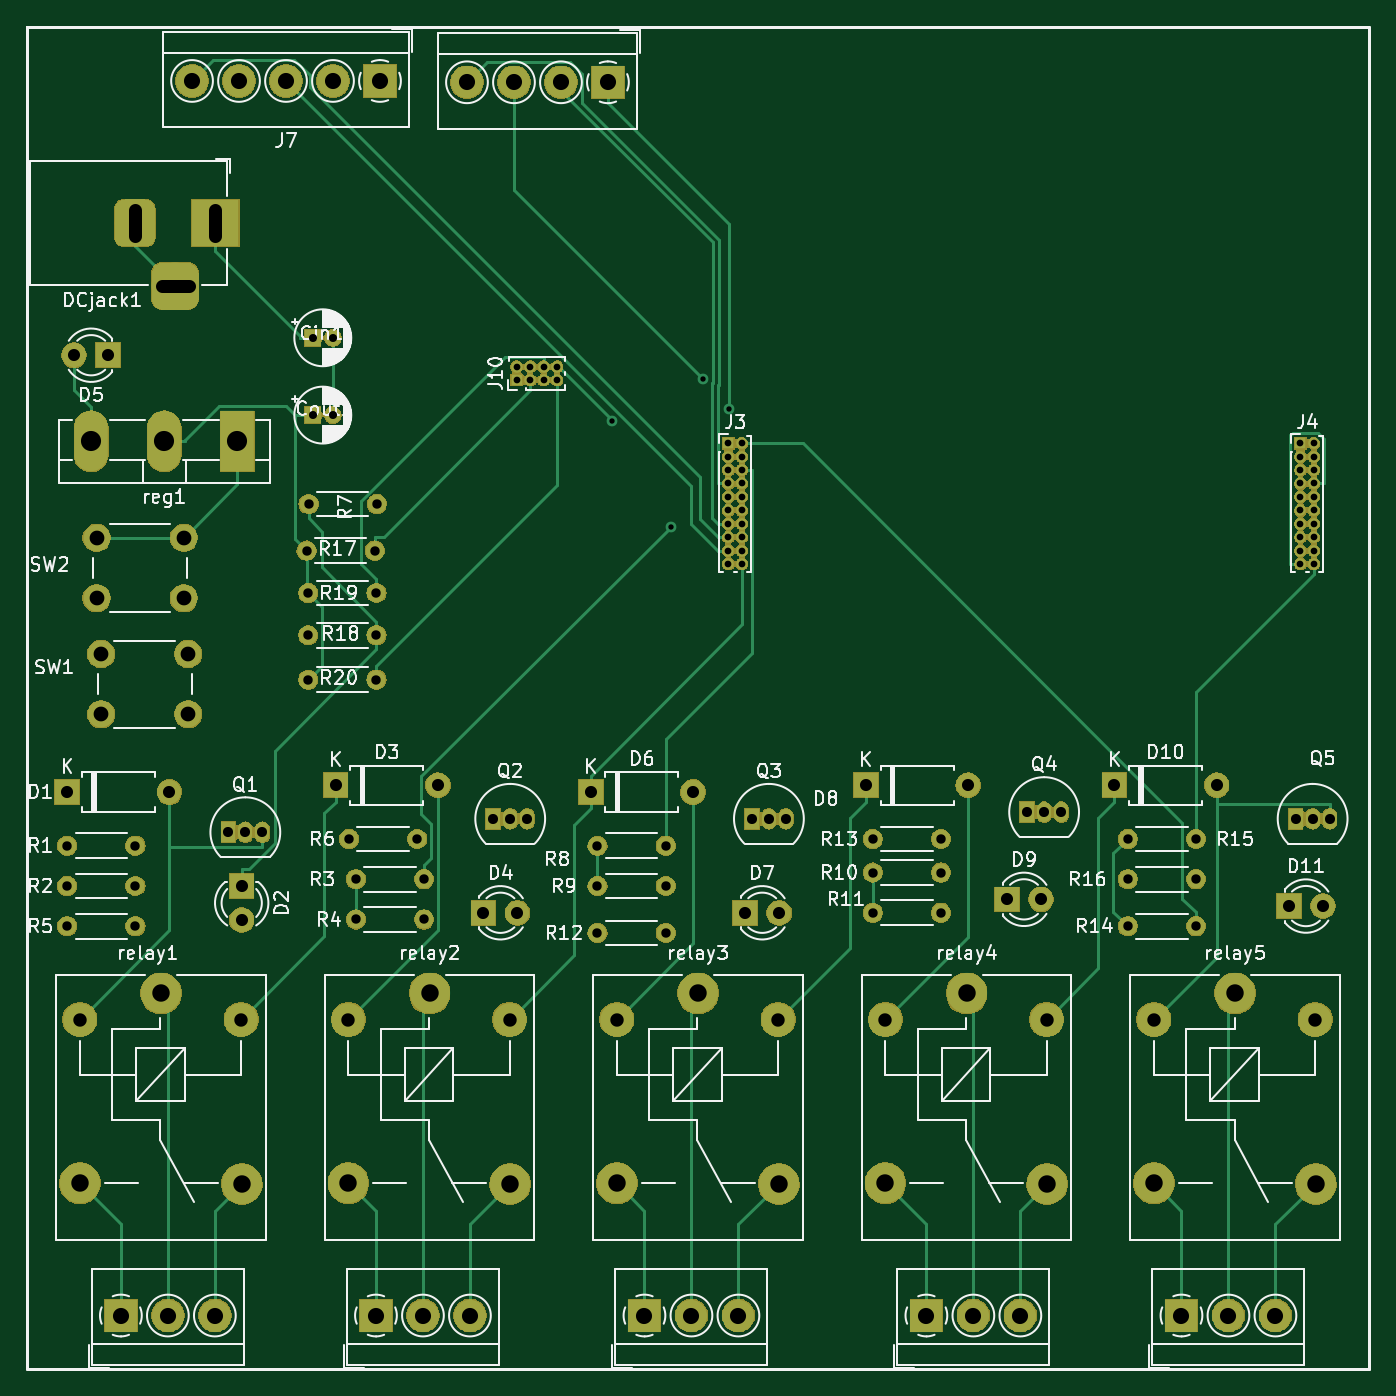
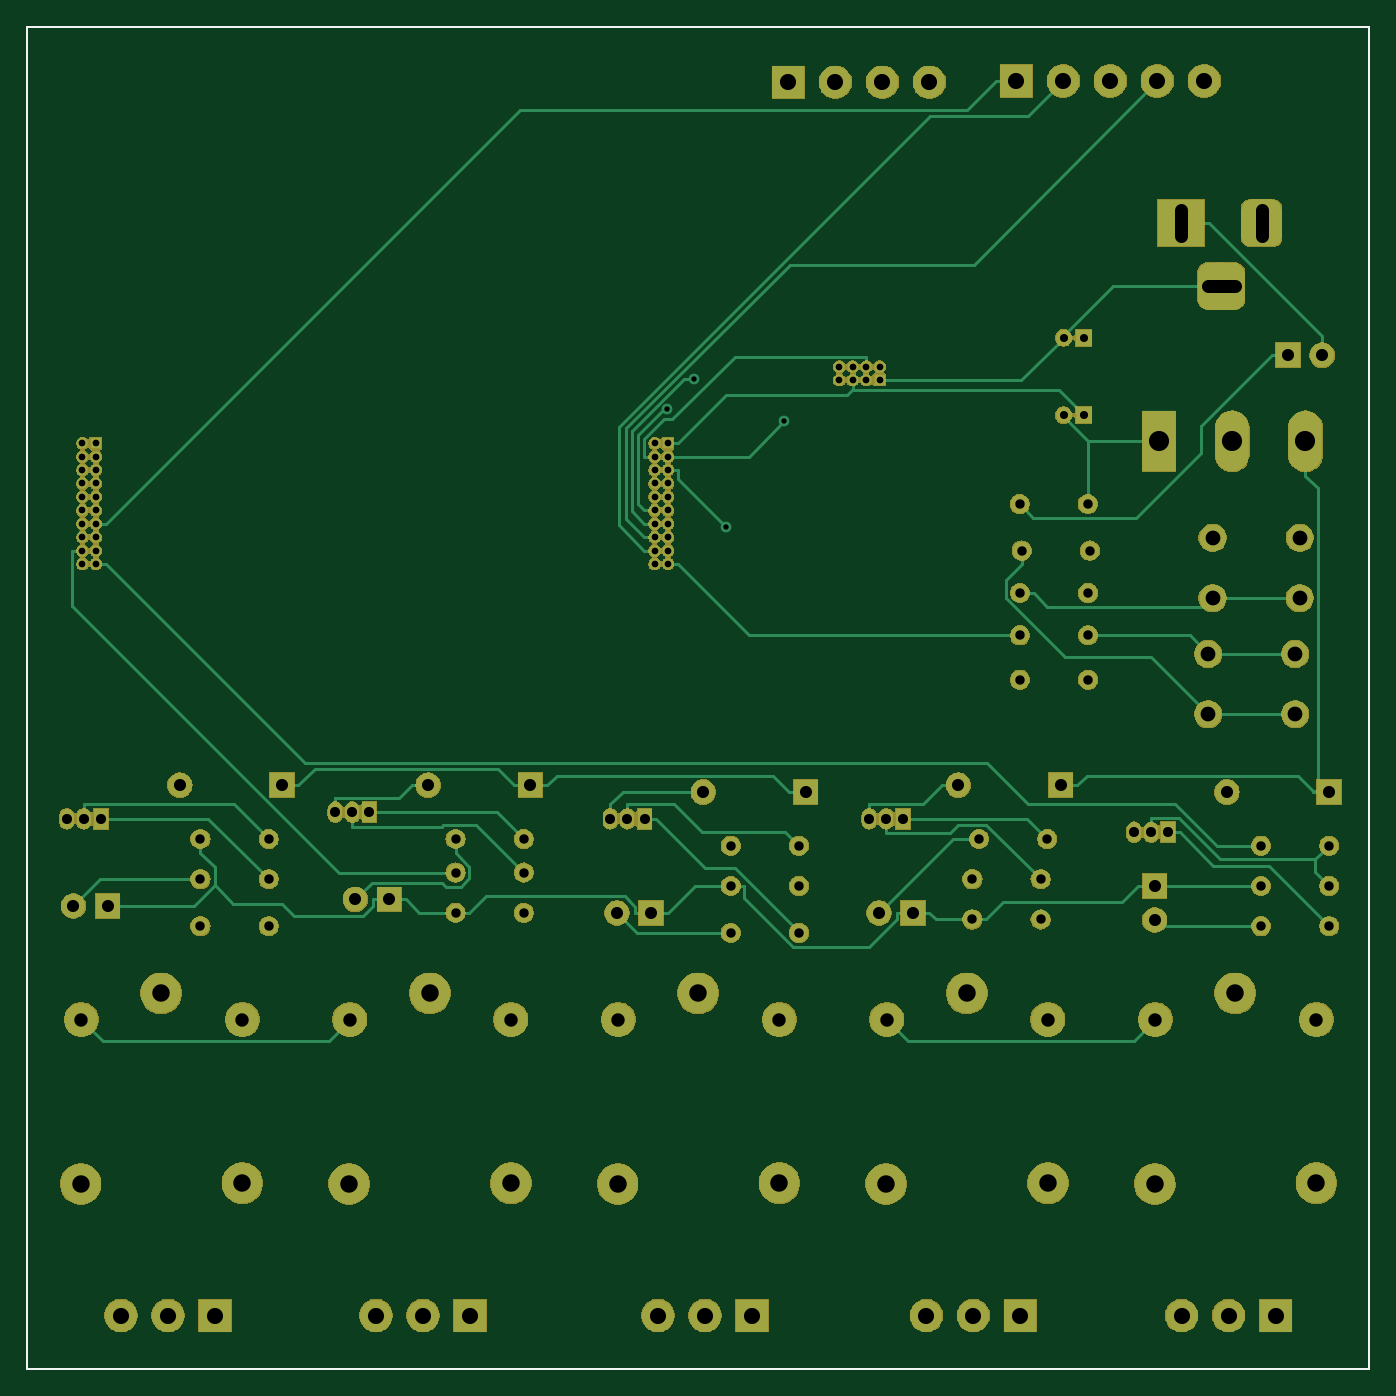
Circuit board: 9 layer files. Board 100.0 x 100.0 mm.
- bottom_copper: IOT_Board-B.Cu.gbr (33208 bytes)
- bottom_mask: IOT_Board-B.Mask.gbr (199540 bytes)
- bottom_silk: IOT_Board-B.SilkS.gbr (775 bytes)
- outline: IOT_Board-Edge.Cuts.gbr (741 bytes)
- top_copper: IOT_Board-F.Cu.gbr (30857 bytes)
- top_mask: IOT_Board-F.Mask.gbr (199540 bytes)
- top_silk: IOT_Board-F.SilkS.gbr (80879 bytes)
- drill: IOT_Board-NPTH.drl (169 bytes)
- drill: IOT_Board-PTH.drl (3185 bytes)

=== bottom_copper: IOT_Board-B.Cu.gbr (33208 bytes, source omitted) ===
=== bottom_mask: IOT_Board-B.Mask.gbr (199540 bytes, source omitted) ===
=== bottom_silk: IOT_Board-B.SilkS.gbr ===
G04 #@! TF.GenerationSoftware,KiCad,Pcbnew,5.0.2-bee76a0~70~ubuntu18.04.1*
G04 #@! TF.CreationDate,2019-05-18T20:43:57+03:00*
G04 #@! TF.ProjectId,IOT_Board,494f545f-426f-4617-9264-2e6b69636164,rev?*
G04 #@! TF.SameCoordinates,Original*
G04 #@! TF.FileFunction,Legend,Bot*
G04 #@! TF.FilePolarity,Positive*
%FSLAX46Y46*%
G04 Gerber Fmt 4.6, Leading zero omitted, Abs format (unit mm)*
G04 Created by KiCad (PCBNEW 5.0.2-bee76a0~70~ubuntu18.04.1) date Sat 18 May 2019 08:43:57 PM EAT*
%MOMM*%
%LPD*%
G01*
G04 APERTURE LIST*
%ADD10C,0.150000*%
G04 APERTURE END LIST*
D10*
X70000000Y-50000000D02*
X70000000Y-150000000D01*
X170000000Y-50000000D02*
X70000000Y-50000000D01*
X170000000Y-150000000D02*
X170000000Y-50000000D01*
X70000000Y-150000000D02*
X170000000Y-150000000D01*
M02*

=== outline: IOT_Board-Edge.Cuts.gbr ===
G04 #@! TF.GenerationSoftware,KiCad,Pcbnew,5.0.2-bee76a0~70~ubuntu18.04.1*
G04 #@! TF.CreationDate,2019-05-18T20:43:57+03:00*
G04 #@! TF.ProjectId,IOT_Board,494f545f-426f-4617-9264-2e6b69636164,rev?*
G04 #@! TF.SameCoordinates,Original*
G04 #@! TF.FileFunction,Profile,NP*
%FSLAX46Y46*%
G04 Gerber Fmt 4.6, Leading zero omitted, Abs format (unit mm)*
G04 Created by KiCad (PCBNEW 5.0.2-bee76a0~70~ubuntu18.04.1) date Sat 18 May 2019 08:43:57 PM EAT*
%MOMM*%
%LPD*%
G01*
G04 APERTURE LIST*
%ADD10C,0.150000*%
G04 APERTURE END LIST*
D10*
X70000000Y-50000000D02*
X70000000Y-150000000D01*
X170000000Y-50000000D02*
X70000000Y-50000000D01*
X170000000Y-150000000D02*
X170000000Y-50000000D01*
X70000000Y-150000000D02*
X170000000Y-150000000D01*
M02*

=== top_copper: IOT_Board-F.Cu.gbr (30857 bytes, source omitted) ===
=== top_mask: IOT_Board-F.Mask.gbr (199540 bytes, source omitted) ===
=== top_silk: IOT_Board-F.SilkS.gbr (80879 bytes, source omitted) ===
=== drill: IOT_Board-NPTH.drl ===
M48
;DRILL file {KiCad 5.0.2-bee76a0~70~ubuntu18.04.1} date Sat 18 May 2019 08:34:59 PM EAT
;FORMAT={-:-/ absolute / metric / decimal}
FMAT,2
METRIC,TZ
%
G90
G05
T0
M30

=== drill: IOT_Board-PTH.drl ===
M48
;DRILL file {KiCad 5.0.2-bee76a0~70~ubuntu18.04.1} date Sat 18 May 2019 08:34:59 PM EAT
;FORMAT={-:-/ absolute / metric / decimal}
FMAT,2
METRIC,TZ
T1C0.400
T2C0.500
T3C0.600
T4C0.700
T5C0.750
T6C0.900
T7C1.000
T8C1.100
T9C1.200
T10C1.300
T11C1.500
%
G90
G05
T1
X113.592Y-79.386
X117.952Y-87.248
X120.349Y-76.206
X122.322Y-78.512
T2
X106.49Y-75.32
X106.49Y-76.32
X107.49Y-75.32
X107.49Y-76.32
X108.49Y-75.32
X108.49Y-76.32
X109.49Y-75.32
X109.49Y-76.32
X164.864Y-81.021
X164.864Y-82.021
X164.864Y-83.021
X164.864Y-84.021
X164.864Y-85.021
X164.864Y-86.021
X164.864Y-87.021
X164.864Y-88.021
X164.864Y-89.021
X164.864Y-90.021
X165.864Y-81.021
X165.864Y-82.021
X165.864Y-83.021
X165.864Y-84.021
X165.864Y-85.021
X165.864Y-86.021
X165.864Y-87.021
X165.864Y-88.021
X165.864Y-89.021
X165.864Y-90.021
X122.254Y-81.021
X122.254Y-82.021
X122.254Y-83.021
X122.254Y-84.021
X122.254Y-85.021
X122.254Y-86.021
X122.254Y-87.021
X122.254Y-88.021
X122.254Y-89.021
X122.254Y-90.021
X123.254Y-81.021
X123.254Y-82.021
X123.254Y-83.021
X123.254Y-84.021
X123.254Y-85.021
X123.254Y-86.021
X123.254Y-87.021
X123.254Y-88.021
X123.254Y-89.021
X123.254Y-90.021
T3
X91.29Y-78.93
X92.79Y-78.93
X91.29Y-73.17
X92.79Y-73.17
T4
X90.96Y-98.63
X96.04Y-98.63
X73.Y-117.
X78.08Y-117.
X152.Y-117.
X157.08Y-117.
X112.5Y-117.5
X117.58Y-117.5
X90.83Y-89.02
X95.91Y-89.02
X94.Y-110.5
X99.08Y-110.5
X112.5Y-114.
X117.58Y-114.
X152.Y-110.5
X157.08Y-110.5
X90.96Y-92.18
X96.04Y-92.18
X133.Y-116.
X138.08Y-116.
X152.Y-113.5
X157.08Y-113.5
X94.5Y-113.5
X99.58Y-113.5
X73.Y-114.
X78.08Y-114.
X112.5Y-111.
X117.58Y-111.
X133.Y-110.5
X138.08Y-110.5
X133.Y-113.
X138.08Y-113.
X94.5Y-116.5
X99.58Y-116.5
X73.Y-111.
X78.08Y-111.
X90.96Y-95.34
X96.04Y-95.34
X90.98Y-85.56
X96.06Y-85.56
T5
X85.Y-110.
X86.27Y-110.
X87.54Y-110.
X104.73Y-109.
X106.Y-109.
X107.27Y-109.
X124.Y-109.
X125.27Y-109.
X126.54Y-109.
X164.5Y-109.
X165.77Y-109.
X167.04Y-109.
X144.5Y-108.5
X145.77Y-108.5
X147.04Y-108.5
T6
X143.Y-115.
X145.54Y-115.
X73.Y-107.
X80.62Y-107.
X104.Y-116.
X106.54Y-116.
X164.Y-115.5
X166.54Y-115.5
X132.5Y-106.5
X140.12Y-106.5
X86.Y-114.
X86.Y-116.54
X112.Y-107.
X119.62Y-107.
X151.Y-106.5
X158.62Y-106.5
X93.Y-106.5
X100.62Y-106.5
X123.5Y-116.
X126.04Y-116.
X73.52Y-74.47
X76.06Y-74.47
T7
X133.95Y-123.95
X145.95Y-123.95
X73.95Y-123.95
X85.95Y-123.95
X153.95Y-123.95
X165.95Y-123.95
X113.95Y-123.95
X125.95Y-123.95
X93.95Y-123.95
X105.95Y-123.95
T8
X75.19Y-88.06
X75.19Y-92.56
X81.69Y-88.06
X81.69Y-92.56
X75.52Y-96.72
X75.52Y-101.22
X82.02Y-96.72
X82.02Y-101.22
T9
X156.Y-146.
X159.5Y-146.
X163.Y-146.
X77.Y-146.
X80.5Y-146.
X84.Y-146.
X102.78Y-54.14
X106.28Y-54.14
X109.78Y-54.14
X113.28Y-54.14
X137.Y-146.
X140.5Y-146.
X144.Y-146.
X96.Y-146.
X99.5Y-146.
X103.Y-146.
X82.3Y-54.04
X85.8Y-54.04
X89.3Y-54.04
X92.8Y-54.04
X96.3Y-54.04
X116.Y-146.
X119.5Y-146.
X123.Y-146.
T10
X133.95Y-136.15
X140.Y-122.
X146.Y-136.2
X73.95Y-136.15
X80.Y-122.
X86.Y-136.2
X153.95Y-136.15
X160.Y-122.
X166.Y-136.2
X113.95Y-136.15
X120.Y-122.
X126.Y-136.2
X93.95Y-136.15
X100.Y-122.
X106.Y-136.2
T11
X74.78Y-80.89
X80.23Y-80.89
X85.68Y-80.89
T7
X78.04Y-63.62G85X78.04Y-65.62
G05
X80.04Y-69.32G85X82.04Y-69.32
G05
X84.04Y-63.62G85X84.04Y-65.62
G05
T0
M30

